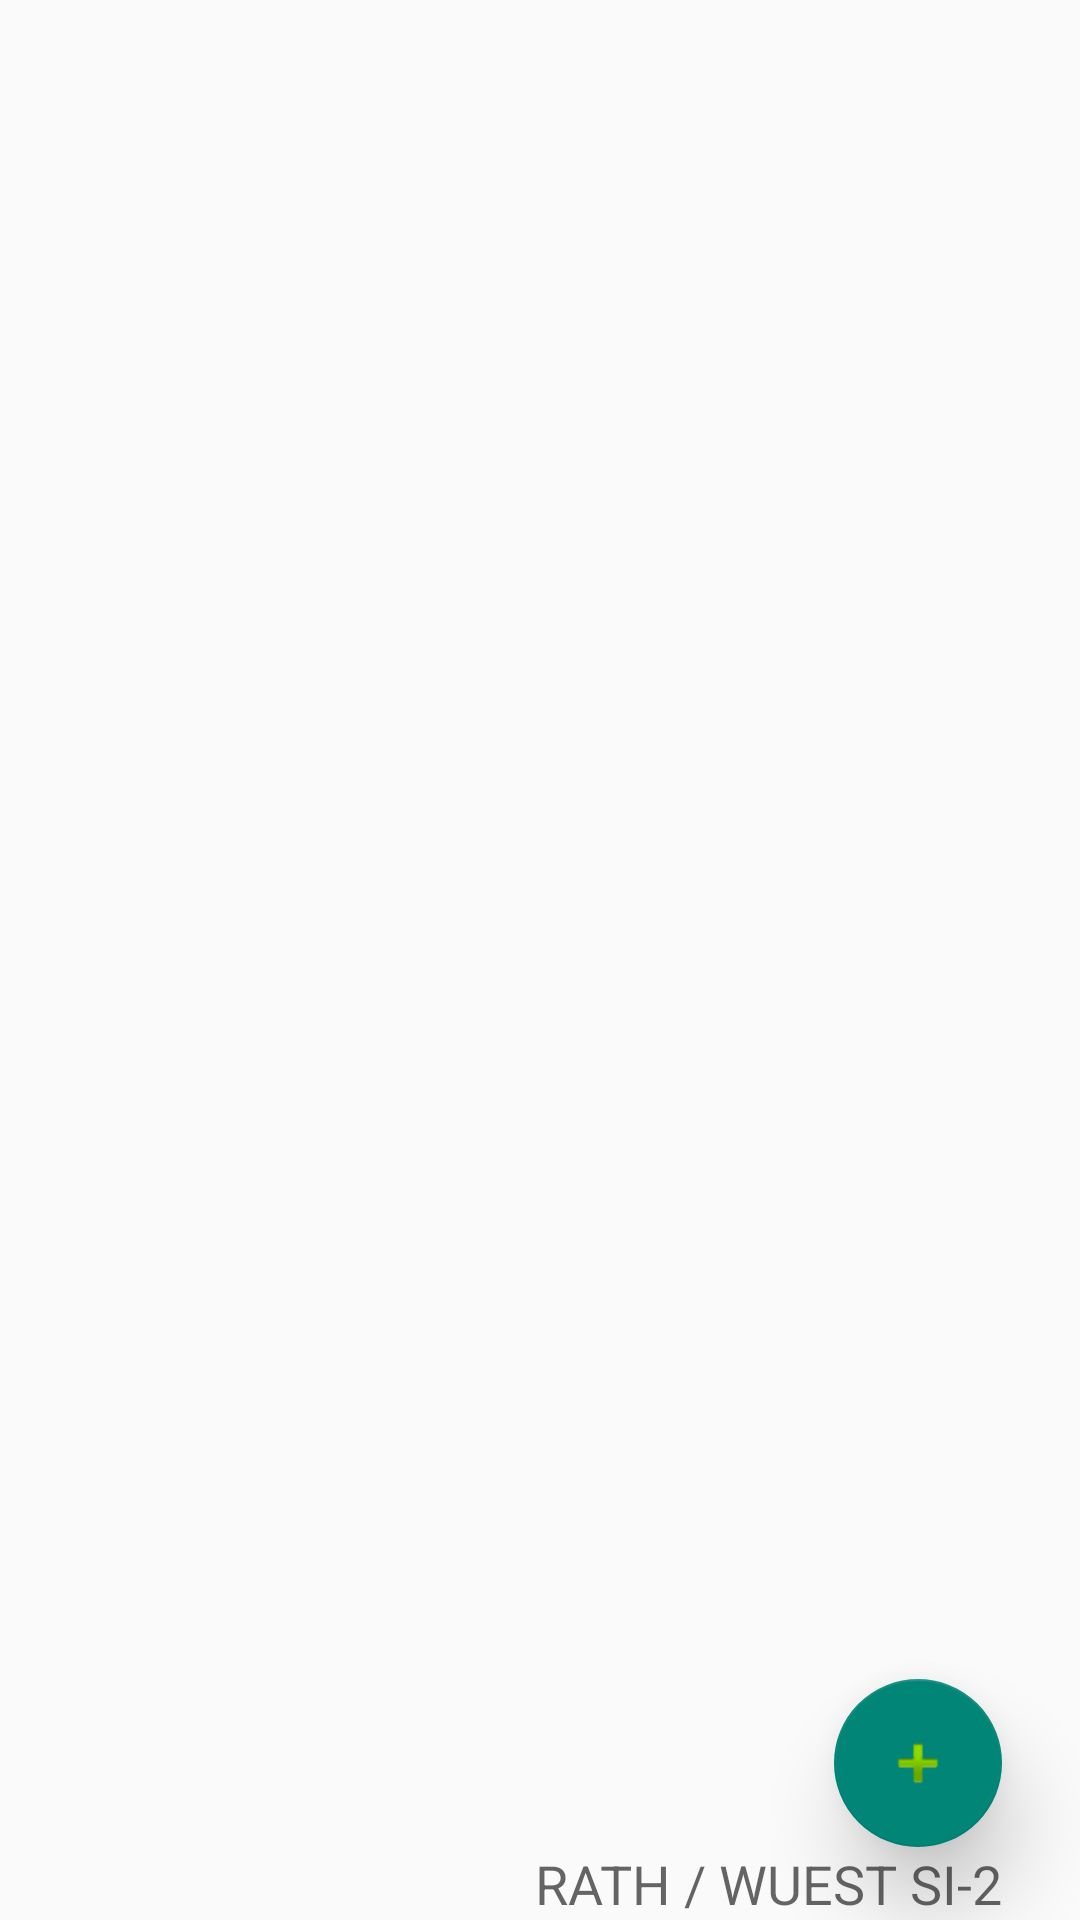

Reconstruct the res/layout file that produces this screen, plus the resources it refers to.
<!-- AndroidManifest.xml: application theme AppTheme -->
<!-- res/layout/activity_main.xml -->
<RelativeLayout xmlns:android="http://schemas.android.com/apk/res/android"
    xmlns:tools="http://schemas.android.com/tools"
    android:layout_width="match_parent"
    android:layout_height="match_parent"
    tools:context=".MainActivity">

    <ListView
        android:id="@+id/todolist"
        android:layout_width="wrap_content"
        android:layout_height="wrap_content">

    </ListView>

    <TextView
        android:layout_width="wrap_content"
        android:layout_height="wrap_content"
        android:textAppearance="?android:attr/textAppearanceMedium"
        android:text="RATH / WUEST SI-2"
        android:id="@+id/textView"
        android:layout_alignParentBottom="true"
        android:layout_alignParentRight="true"
        android:layout_alignParentEnd="true"
        android:layout_marginRight="26dp"
        android:layout_marginEnd="26dp" />

    <android.support.design.widget.FloatingActionButton
        android:id="@+id/fab"
        android:layout_width="wrap_content"
        android:layout_height="wrap_content"
        android:layout_gravity="bottom|end"
        android:src="@android:drawable/ic_input_add"
        android:layout_above="@+id/textView"
        android:layout_alignRight="@+id/textView"
        android:layout_alignEnd="@+id/textView"
        android:onClick="ajouteritem"
        android:translationZ="10dp"/>



</RelativeLayout>
<!-- resources referenced by this layout -->
<resources>
  <style name="AppTheme" parent="Theme.AppCompat.Light.DarkActionBar">
          
      </style>
</resources>
